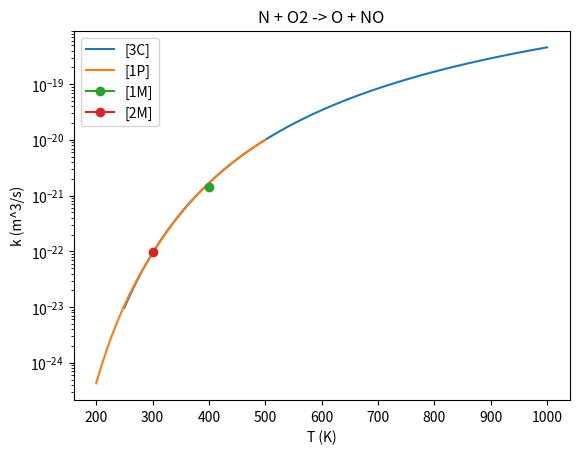

Generate this figure with matplotlib:
import matplotlib.pyplot as plt 
import numpy as np

# N + O2 -> O + NO


def k3C(T):
    return 9.7e-21*(T**(1.01))*np.exp(-3120/T)

Tg3C = np.linspace(250,1000,144)

def k1P_1(T):
    return 4.2e-18*np.exp(-3220/T)

Tg1P_1 = np.linspace(200,300,20)

def k1P_2(T):
    return 1.1e-20*T*np.exp(-3150/T)

Tg1P_2 = np.linspace(300,500,40)

def k1M(T):
    return 4.4e-18*np.exp(-3220/T)

# [1M] and [2M] use same k, but are at diff temps

Tg1M = 400
Tg2M = 300


fig = plt.figure()
plt.plot(Tg3C, k3C(Tg3C), label="[3C]")
plt.plot(Tg1P_1, k1P_1(Tg1P_1), label="[1P]")
plt.plot(Tg1P_2, k1P_2(Tg1P_2), color="C1")
plt.plot(Tg1M, k1M(Tg1M),marker='o',label="[1M]")
plt.plot(Tg2M, k1M(Tg2M),marker='o',label="[2M]")
plt.title("N + O2 -> O + NO")
plt.ylabel("k (m^3/s)")
plt.xlabel("T (K)")
plt.yscale("log")
plt.legend()
plt.show()